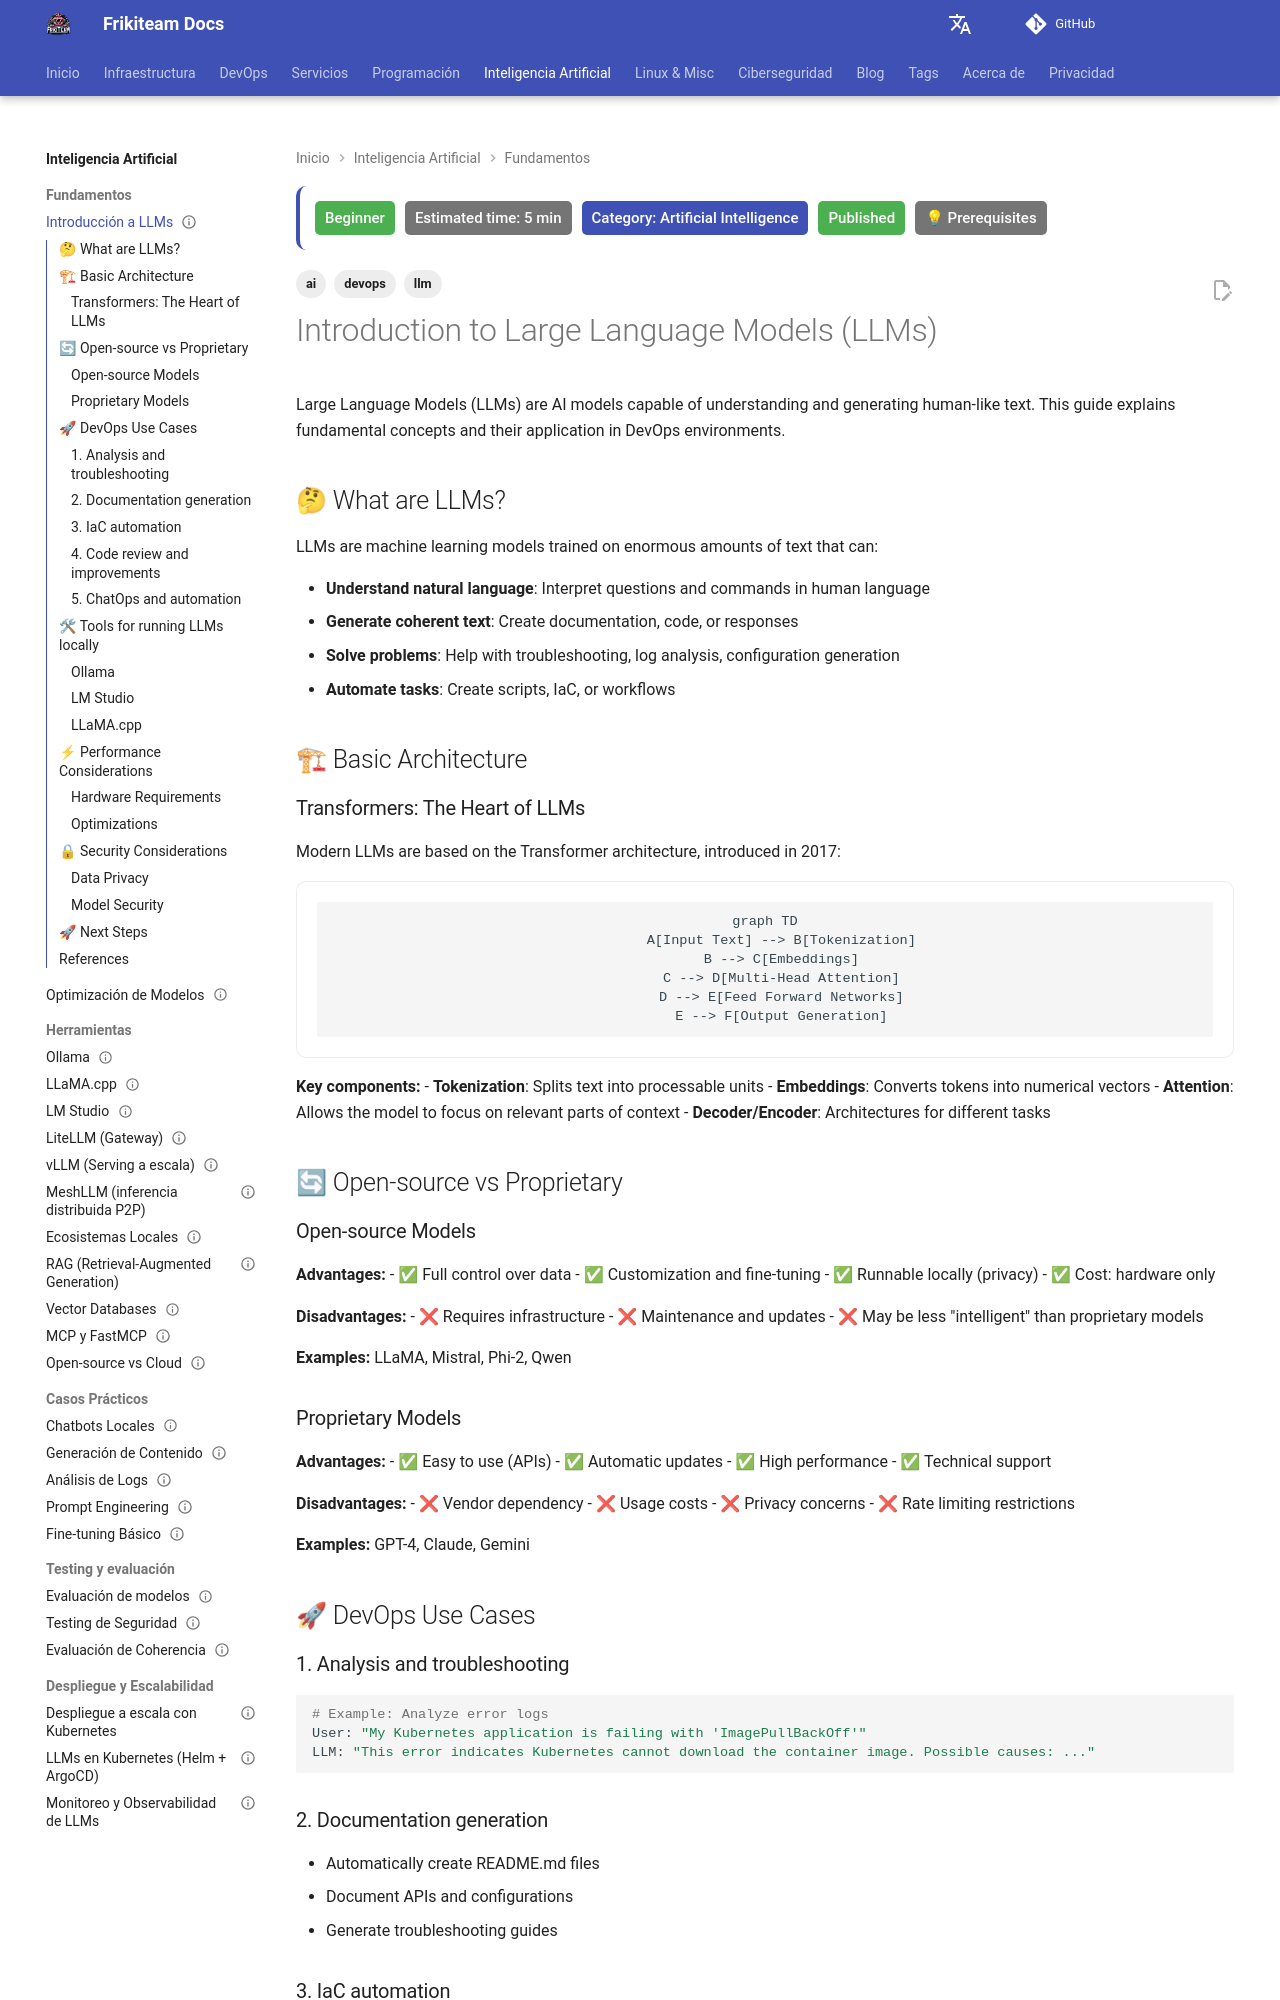

repository: rasty94/Frikiteam-docs · page: en/doc/ai/llms_fundamentals/index.html · generator: mkdocs

---
title: "Introduction to Large Language Models (LLMs)"
description: "Fundamental concepts of LLMs, transformer architecture, differences between open-source and proprietary models, and applications in DevOps"
keywords: "llms, transformers, openai, anthropic, meta, mistral, devops, ai"
tags: ['ai', 'llm', 'devops']
category: Artificial Intelligence
updated: 2026-10-11
last_reviewed: 2026-10-11
difficulty: beginner
status: published
estimated_time: 5 min
prerequisites: ["Basic Python"]
---

# Introduction to Large Language Models (LLMs)


Large Language Models (LLMs) are AI models capable of understanding and generating human-like text. This guide explains fundamental concepts and their application in DevOps environments.

## 🤔 What are LLMs?

LLMs are machine learning models trained on enormous amounts of text that can:

- **Understand natural language**: Interpret questions and commands in human language
- **Generate coherent text**: Create documentation, code, or responses
- **Solve problems**: Help with troubleshooting, log analysis, configuration generation
- **Automate tasks**: Create scripts, IaC, or workflows

## 🏗 Basic Architecture

### Transformers: The Heart of LLMs

Modern LLMs are based on the Transformer architecture, introduced in 2017:

```mermaid
graph TD
    A[Input Text] --> B[Tokenization]
    B --> C[Embeddings]
    C --> D[Multi-Head Attention]
    D --> E[Feed Forward Networks]
    E --> F[Output Generation]
```

**Key components:**
- **Tokenization**: Splits text into processable units
- **Embeddings**: Converts tokens into numerical vectors
- **Attention**: Allows the model to focus on relevant parts of context
- **Decoder/Encoder**: Architectures for different tasks

## 🔄 Open-source vs Proprietary

### Open-source Models
**Advantages:**
- ✅ Full control over data
- ✅ Customization and fine-tuning
- ✅ Runnable locally (privacy)
- ✅ Cost: hardware only

**Disadvantages:**
- ❌ Requires infrastructure
- ❌ Maintenance and updates
- ❌ May be less "intelligent" than proprietary models

**Examples:** LLaMA, Mistral, Phi-2, Qwen
